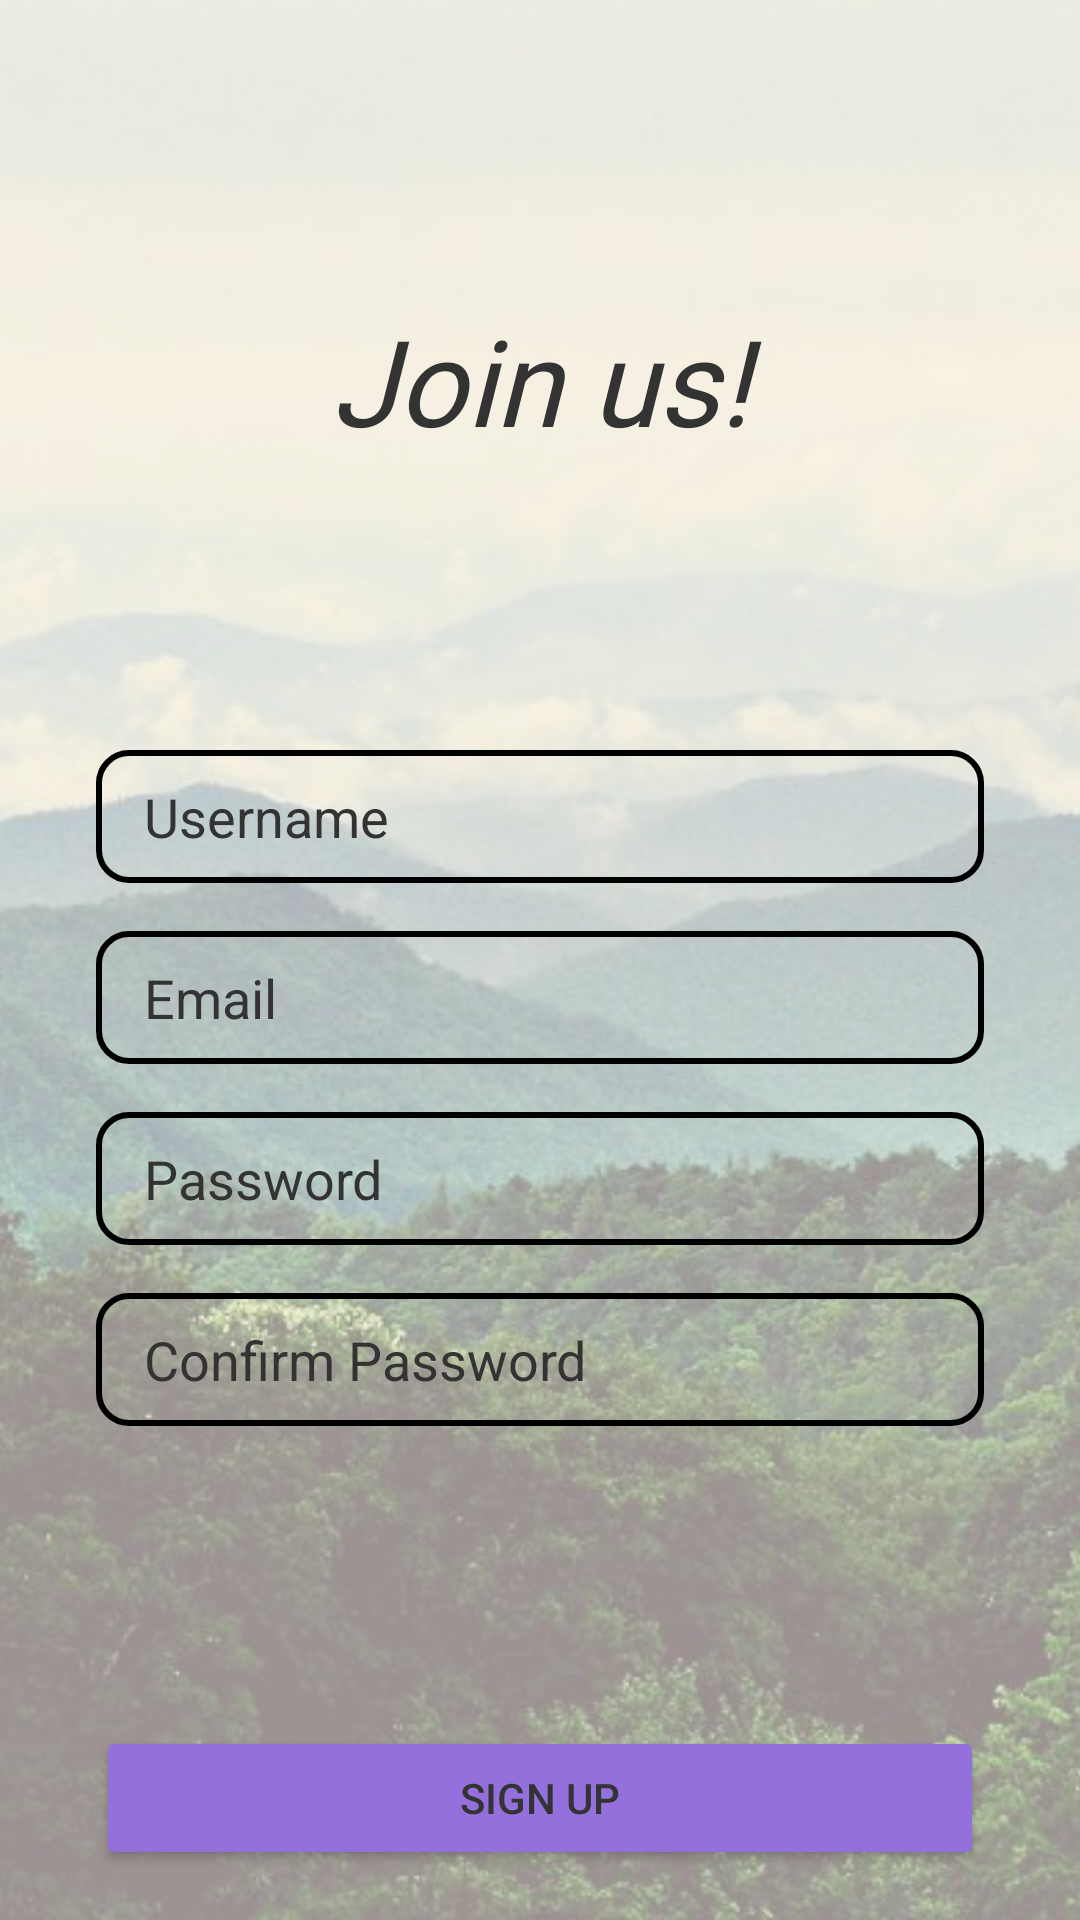

Android layout source for this screen:
<!-- AndroidManifest.xml: application theme Theme.CalendarAndSchedulingAPP -->
<!-- res/layout/activity_signup.xml -->
<RelativeLayout xmlns:android="http://schemas.android.com/apk/res/android"
    android:layout_width="match_parent"
    android:layout_height="match_parent">

    <ImageView
        android:id="@+id/background_image"
        android:layout_width="match_parent"
        android:layout_height="match_parent"
        android:scaleType="centerCrop"
        android:src="@drawable/mountains"
        android:alpha="0.45" />

    <RelativeLayout
        android:id="@+id/logo_overlay"
        android:layout_width="300dp"
        android:layout_height="50dp"
        android:layout_centerHorizontal="true"
        android:layout_marginTop="100dp"
        android:background="@android:color/transparent">

        <TextView
            android:id="@+id/logo_text"
            android:layout_width="match_parent"
            android:layout_height="match_parent"
            android:layout_centerInParent="true"
            android:fontFamily="@font/courgette"
            android:text="Join us!"
            android:textAlignment="center"
            android:textColor="#333333"
            android:textSize="40sp"
            android:textStyle="italic"
             />

    </RelativeLayout>

    <EditText
        android:id="@+id/username"
        android:layout_width="match_parent"
        android:layout_height="wrap_content"
        android:layout_below="@id/logo_overlay"
        android:layout_marginTop="100dp"
        android:layout_marginLeft="32dp"
        android:layout_marginRight="32dp"
        android:hint="Username"
        android:background="@drawable/rounded_border"
        android:paddingLeft="16dp" 
    android:paddingTop="10dp"
    android:paddingBottom="10dp"
    android:textColorHint="#333333"
    android:textColor="#333333" />

    <EditText
        android:id="@+id/email"
        android:layout_width="match_parent"
        android:layout_height="wrap_content"
        android:layout_below="@id/username"
        android:layout_marginTop="16dp"
        android:layout_marginLeft="32dp"
        android:layout_marginRight="32dp"
        android:hint="Email"
        android:inputType="textEmailAddress"
        android:background="@drawable/rounded_border"
        android:paddingLeft="16dp" 
    android:paddingTop="10dp"
    android:paddingBottom="10dp"
    android:textColorHint="#333333"
    android:textColor="#333333" />

    <EditText
        android:id="@+id/password"
        android:layout_width="match_parent"
        android:layout_height="wrap_content"
        android:layout_below="@id/email"
        android:layout_marginTop="16dp"
        android:layout_marginLeft="32dp"
        android:layout_marginRight="32dp"
        android:hint="Password"
        android:inputType="textPassword"
        android:background="@drawable/rounded_border"
        android:paddingLeft="16dp" 
    android:paddingTop="10dp"
    android:paddingBottom="10dp"
    android:textColorHint="#333333"
    android:textColor="#333333" />

    <EditText
        android:id="@+id/confirm_password"
        android:layout_width="match_parent"
        android:layout_height="wrap_content"
        android:layout_below="@id/password"
        android:layout_marginTop="16dp"
        android:layout_marginLeft="32dp"
        android:layout_marginRight="32dp"
        android:hint="Confirm Password"
        android:inputType="textPassword"
        android:background="@drawable/rounded_border"
        android:paddingLeft="16dp" 
    android:paddingTop="10dp"
    android:paddingBottom="10dp"
    android:textColorHint="#333333"
    android:textColor="#333333" />

    <Button
        android:id="@+id/sign_up_button"
        android:layout_width="match_parent"
        android:layout_height="wrap_content"
        android:layout_below="@id/confirm_password"
        android:layout_marginTop="100dp"
        android:layout_marginLeft="32dp"
        android:layout_marginRight="32dp"
        android:backgroundTint="#9370DB"
        android:text="Sign Up"
        android:textColor="#333333" />

    <TextView
        android:id="@+id/sign_in_link"
        android:layout_width="wrap_content"
        android:layout_height="wrap_content"
        android:layout_below="@id/sign_up_button"
        android:layout_centerHorizontal="true"
        android:layout_marginTop="16dp"
        android:text="@string/sign_in_text"
        android:textColor="#333333"
        android:textSize="15sp"
        android:background="@drawable/rounded_border"
        android:paddingLeft="16dp" 
        android:paddingTop="10dp"
        android:paddingBottom="10dp"
        android:paddingRight="10dp"/>

</RelativeLayout>
<!-- resources referenced by this layout -->
<resources>
  <!-- drawable mountains: jpg bitmap (drawable, 53504 bytes) -->
  <!-- drawable rounded_border (drawable) -->
  <shape xmlns:android="http://schemas.android.com/apk/res/android">
      <solid android:color="@android:color/transparent"/>
      <stroke
          android:width="2dp"
          android:color="#000000"/>
      <corners android:radius="10dp"/>
  </shape>
  <string name="sign_in_text">Already have an account?<u> Log in </u></string>
  <style name="Theme.CalendarAndSchedulingAPP" parent="Theme.MaterialComponents.DayNight.NoActionBar">
          
          <item name="colorPrimary">#89CFF0</item>
          <item name="colorPrimaryVariant">#89CFF0</item>
          <item name="colorOnPrimary">@color/white</item>
          
          <item name="colorSecondary">@color/teal_200</item>
          <item name="colorSecondaryVariant">@color/teal_700</item>
          <item name="colorOnSecondary">@color/black</item>
          
          <item name="android:statusBarColor">?attr/colorPrimaryVariant</item>
          
      </style>
  <!-- not gathered from this repository: default colours our renderer supplied (Android Studio template values) -->
  <color name="teal_200">#FF03DAC5</color>
  <color name="teal_700">#FF018786</color>
  <color name="black">#FF000000</color>
  <color name="white">#FFFFFFFF</color>
</resources>
